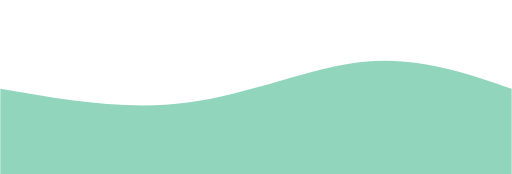
t = 0.00 s
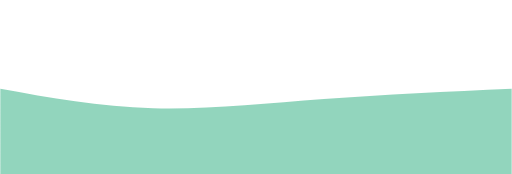
t = 0.75 s
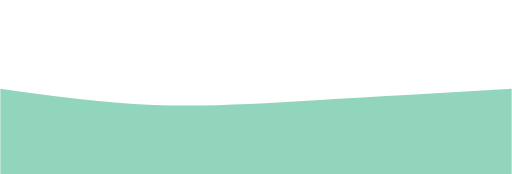
t = 1.25 s
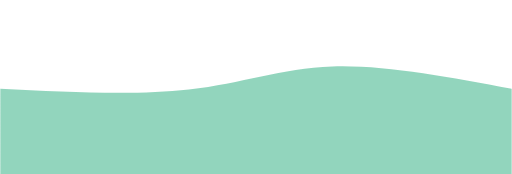
t = 2.00 s
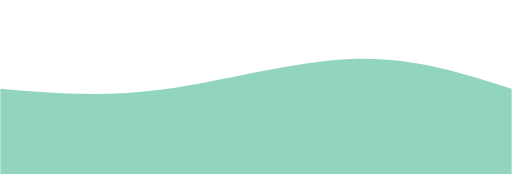
t = 2.75 s
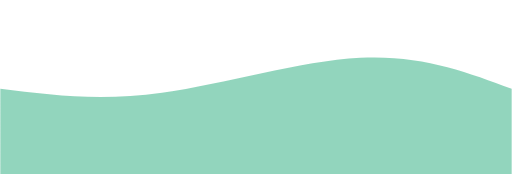
t = 3.25 s

The animated SVG that drew these frames (rendered in a browser with its animation timeline set to each time). Animation: 1 CSS @keyframes rule; one cycle of 4.00 s, repeats indefinitely.

<svg width="100%" height="100%" id="svg" viewBox="0 0 1440 490" xmlns="http://www.w3.org/2000/svg"
    class="transition duration-300 ease-in-out delay-150">
    <style>
        .path-0 {
            animation: pathAnim-0 4s;
            animation-timing-function: linear;
            animation-iteration-count: infinite;
        }

        @keyframes pathAnim-0 {
            0% {
                d: path("M 0,500 C 0,500 0,250 0,250 C 177.06666666666666,280.93333333333334 354.1333333333333,311.8666666666667 528,289 C 701.8666666666667,266.1333333333333 872.5333333333333,189.46666666666667 1024,174 C 1175.4666666666667,158.53333333333333 1307.7333333333333,204.26666666666665 1440,250 C 1440,250 1440,500 1440,500 Z");
            }

            25% {
                d: path("M 0,500 C 0,500 0,250 0,250 C 127.19999999999999,273.4666666666667 254.39999999999998,296.93333333333334 397,310 C 539.6,323.06666666666666 697.6000000000001,325.7333333333333 874,314 C 1050.3999999999999,302.2666666666667 1245.1999999999998,276.1333333333333 1440,250 C 1440,250 1440,500 1440,500 Z");
            }

            50% {
                d: path("M 0,500 C 0,500 0,250 0,250 C 190.53333333333336,259.4666666666667 381.0666666666667,268.93333333333334 531,252 C 680.9333333333333,235.06666666666666 790.2666666666667,191.73333333333332 935,187 C 1079.7333333333333,182.26666666666668 1259.8666666666668,216.13333333333333 1440,250 C 1440,250 1440,500 1440,500 Z");
            }

            75% {
                d: path("M 0,500 C 0,500 0,250 0,250 C 127.19999999999999,263.2 254.39999999999998,276.4 431,252 C 607.6,227.6 833.5999999999999,165.6 1010,159 C 1186.4,152.4 1313.2,201.2 1440,250 C 1440,250 1440,500 1440,500 Z");
            }

            100% {
                d: path("M 0,500 C 0,500 0,250 0,250 C 177.06666666666666,280.93333333333334 354.1333333333333,311.8666666666667 528,289 C 701.8666666666667,266.1333333333333 872.5333333333333,189.46666666666667 1024,174 C 1175.4666666666667,158.53333333333333 1307.7333333333333,204.26666666666665 1440,250 C 1440,250 1440,500 1440,500 Z");
            }
        }
    </style>
    <path
        d="M 0,500 C 0,500 0,250 0,250 C 177.06666666666666,280.93333333333334 354.1333333333333,311.8666666666667 528,289 C 701.8666666666667,266.1333333333333 872.5333333333333,189.46666666666667 1024,174 C 1175.4666666666667,158.53333333333333 1307.7333333333333,204.26666666666665 1440,250 C 1440,250 1440,500 1440,500 Z"
        stroke="none" stroke-width="0" fill="rgba(104,197,163,0.719)" fill-opacity="1"
        class="transition-all duration-300 ease-in-out delay-150 path-0"></path>
</svg>
